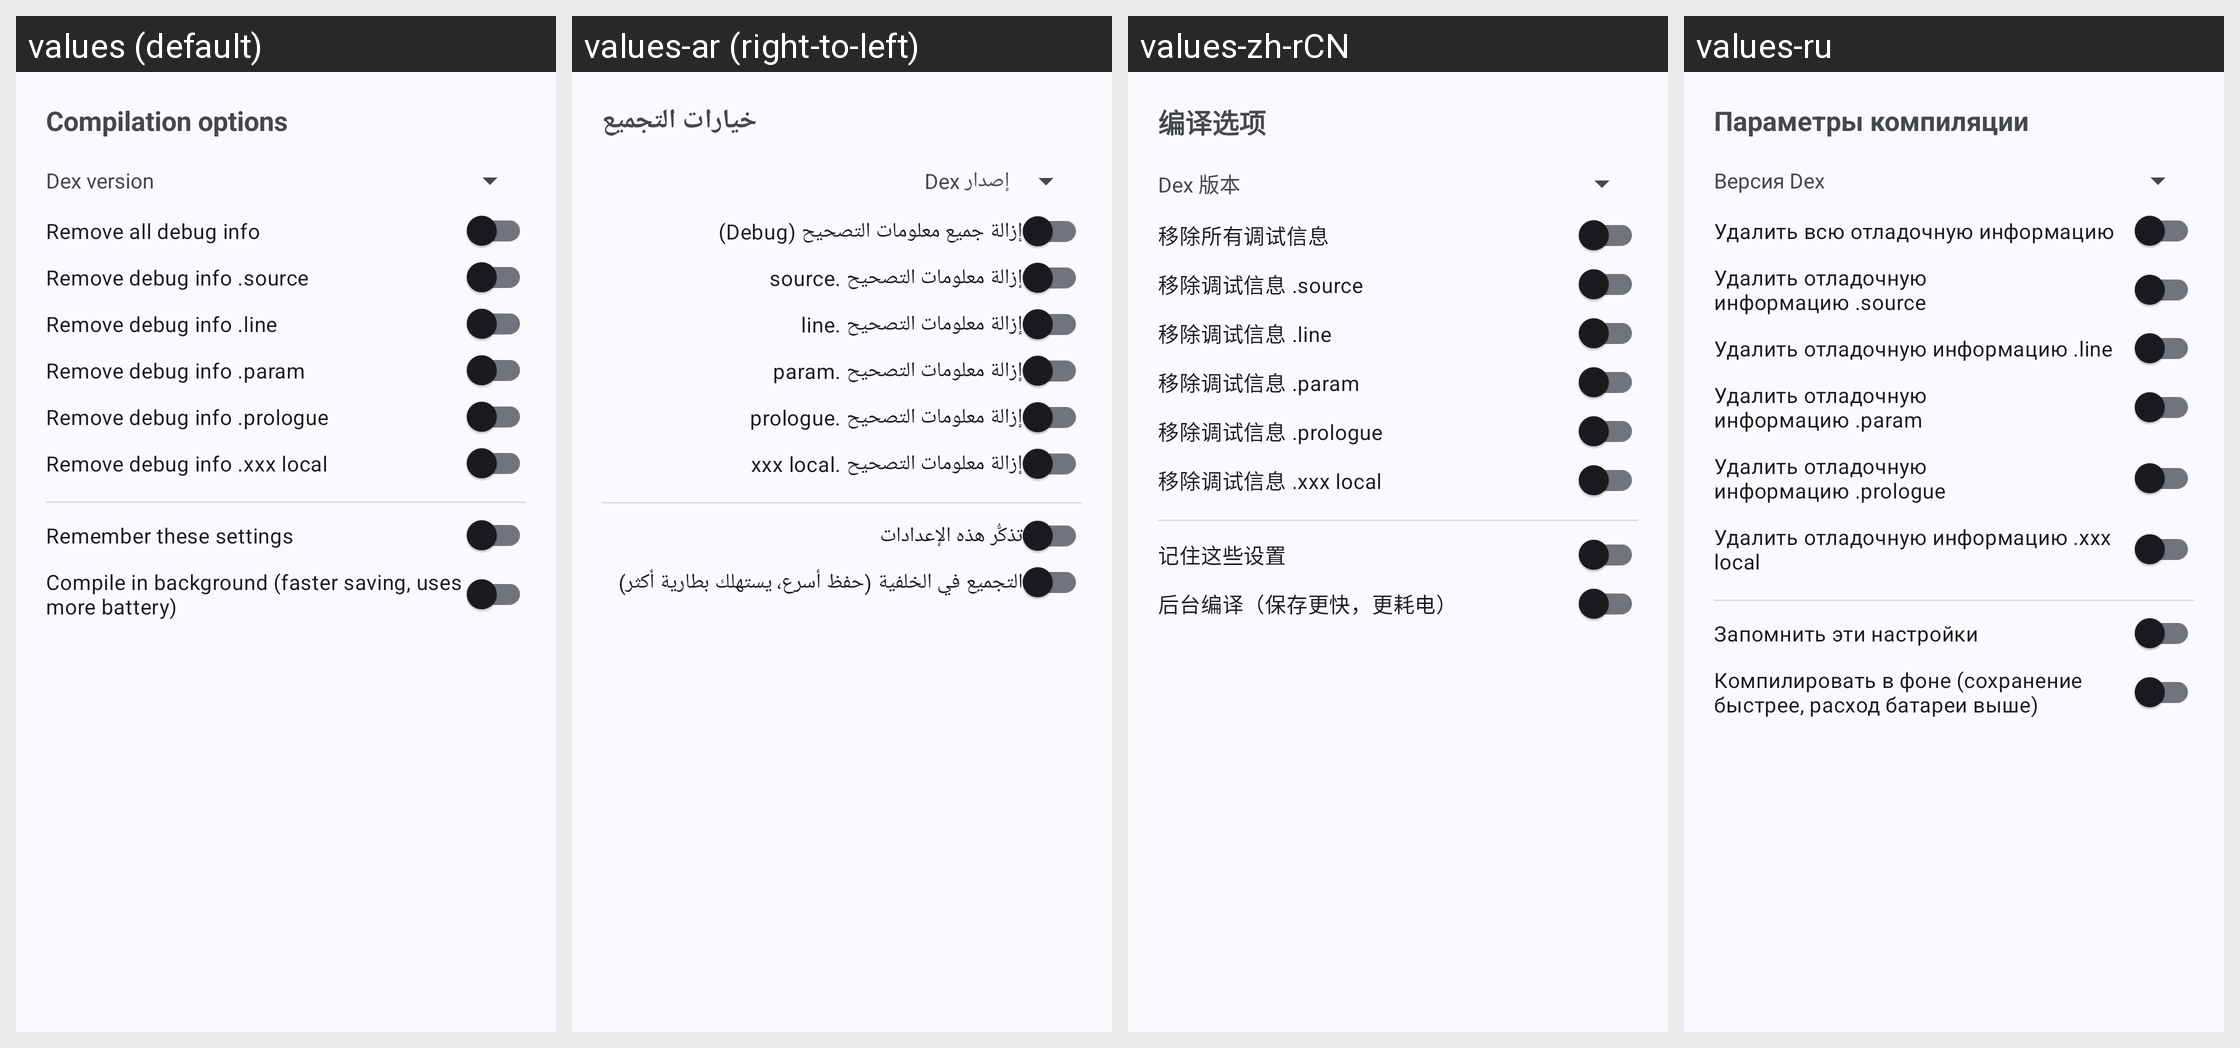

Locale-by-locale string values for the Android screen shown in this grid:
Android screen res/layout/dialog_compilation_options.xml rendered under 4 locales, left to right: values (default), values-ar (right-to-left), values-zh-rCN, values-ru. Device: Nexus 5 (rendered at 1080×1920; each locale shown at half size, 540×960, under a caption strip naming it); theme Theme.MyApp.System.
Other locales in the repository, not shown: values-de, values-es, values-fa, values-fr, values-hi, values-in, values-it, values-ja, values-ko, values-pt, values-th, values-tr, values-vi.
Strings drawn on this screen, with the default value and each locale's value (text and hints the layout hard-codes, and strings that could not be matched under every locale, appear in the picture but are not listed):

compilation_options
  values: Compilation options
  values-ar: خيارات التجميع
  values-zh-rCN: 编译选项
  values-ru: Параметры компиляции

dex_version
  values: Dex version
  values-ar: إصدار Dex
  values-zh-rCN: Dex 版本
  values-ru: Версия Dex

remove_all_debug_info
  values: Remove all debug info
  values-ar: إزالة جميع معلومات التصحيح (Debug)
  values-zh-rCN: 移除所有调试信息
  values-ru: Удалить всю отладочную информацию

remove_debug_info_source
  values: Remove debug info .source
  values-ar: إزالة معلومات التصحيح .source
  values-zh-rCN: 移除调试信息 .source
  values-ru: Удалить отладочную информацию .source

remove_debug_info_line
  values: Remove debug info .line
  values-ar: إزالة معلومات التصحيح .line
  values-zh-rCN: 移除调试信息 .line
  values-ru: Удалить отладочную информацию .line

remove_debug_info_param
  values: Remove debug info .param
  values-ar: إزالة معلومات التصحيح .param
  values-zh-rCN: 移除调试信息 .param
  values-ru: Удалить отладочную информацию .param

remove_debug_info_prologue
  values: Remove debug info .prologue
  values-ar: إزالة معلومات التصحيح .prologue
  values-zh-rCN: 移除调试信息 .prologue
  values-ru: Удалить отладочную информацию .prologue

remove_debug_info_local
  values: Remove debug info .xxx local
  values-ar: إزالة معلومات التصحيح .xxx local
  values-zh-rCN: 移除调试信息 .xxx local
  values-ru: Удалить отладочную информацию .xxx local

remember_settings
  values: Remember these settings
  values-ar: تذكُّر هذه الإعدادات
  values-zh-rCN: 记住这些设置
  values-ru: Запомнить эти настройки

save_in_background
  values: Compile in background (faster saving, uses more battery)
  values-ar: التجميع في الخلفية (حفظ أسرع، يستهلك بطارية أكثر)
  values-zh-rCN: 后台编译（保存更快，更耗电）
  values-ru: Компилировать в фоне (сохранение быстрее, расход батареи выше)
